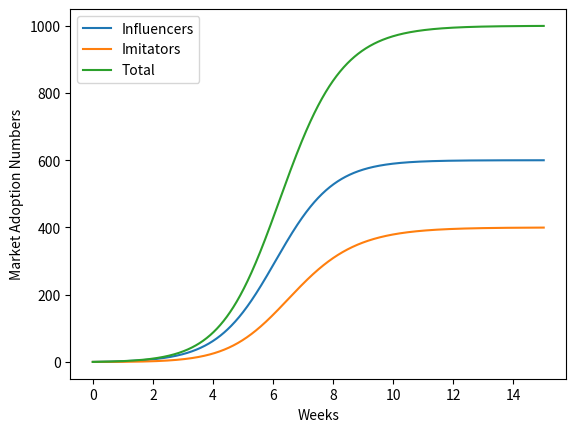
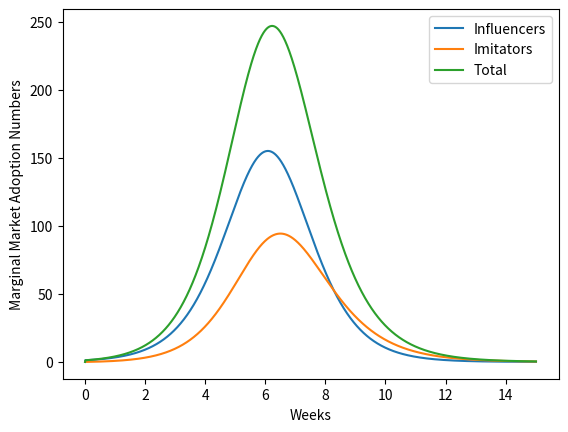

Source code (Python) for these figures, in order:
'''
[redacted]
secondproject.py
10/06/2017
This project plots the graph of the population adopotion by the influenital population and imitator population. It also plots the graph of rates of changes.
'''
import matplotlib.pyplot as pyplot
def productDiffusion2(inSize, imSize, rIn, sIn, rIm, sIm, weight, weeks, dt):
    '''
    This function simulates the product adoption over time in the Market with the inclusion of imitators and influential.
    Parameters:
        rIn, rIm: it is the chance of product adoption by the non-adopters in both cases of influenitals and imitators.
        sIn, sIm - it measures the interaction between adopters and non-adopters in both case of influentials and imitators.
        weeks: no of weeks
        dt: the small time difference.
        inSize: population of influentials
        imSize: population of imitators
        weight: measures the extent in which non-adopters impress adopters
    Return Values:
        timeList: The list of time for plotting X-Axis.
        aList: the list with the adoopters
        rList: the list with rate of changes
        totalList: the list of total
        Inlist1: the list of rate of changes of influentials
        ImList1: the list of rate of changes of imitators
    '''
    InList = []
    ImList = []
    totalList= []
    timeList = []
    
    influenced_adopters_Before= 0
    imitated_adopters_Before = 0
    total_adopters_Before = 0
    t = 0
    InList.append(influenced_adopters_Before)
    ImList.append(imitated_adopters_Before)
    totalList.append(total_adopters_Before)
    timeList.append(t)
    InList1 = [0]
    ImList1 = [0]
    totalList1 = [0]
    
    for i in range(0, int(weeks/dt)+1):
        newly_influenced = InList[-1]+ rIn*(1 - InList[-1])*dt + sIn * InList[-1] *(1 - InList[-1])*dt   #differential equations for newly influenced
        InList.append(newly_influenced)
        newly_imitated = ImList[-1] + rIm*(1 - ImList[-1])*dt + weight * sIm * InList[-1] * (1 - ImList[-1])*dt + (1 - weight) * sIm * ImList[-1] * (1 - ImList[-1])*dt
        ImList.append(newly_imitated)
        
        t = t+dt
        timeList.append(t)
        
        total_new_influenced = (newly_influenced - influenced_adopters_Before)/dt
        InList1.append(total_new_influenced)
        
        total_new_imitated = (newly_imitated - imitated_adopters_Before)/dt
        ImList1.append(total_new_imitated)
        
        total_new_adoptions = ((newly_influenced) + (newly_imitated))
        totalList.append(total_new_adoptions)
        total_adoptions = (total_new_adoptions - total_adopters_Before)/dt
        totalList1.append(total_adoptions)

        influenced_adopters_Before = newly_influenced
        imitated_adopters_Before = newly_imitated
        total_adopters_Before = total_new_adoptions
        
    for i in range(len(InList)):                                          # second loop to change fraction into percentage
        InList[i] = InList[i] * inSize
        InList1[i] = InList1[i] * inSize
        ImList[i] = ImList[i] * imSize
        ImList1[i] = ImList1[i] * imSize
        totalList1[i] = InList1[i] + ImList1[i]
        totalList[i] = InList[i] + ImList[i]
    return InList, ImList, InList1, ImList1,timeList, totalList, totalList1         #returns the lists
def main():
    inSize = 600
    imSize = 400
    rIn = 0.002
    sIn = 1.03
    rIm = 0
    sIm = 0.8
    weight = 0.6
    weeks = 15
    dt = 0.01
    InList, ImList, InList1, ImList1, timeList,totalList,totalList1= productDiffusion2(inSize, imSize, rIn, sIn, rIm, sIm, weight, weeks, dt)
    pyplot.figure(1)                                                                 #plots the figure 1
    pyplot.plot(timeList, InList, label = 'Influencers')
    pyplot.plot(timeList, ImList, label = 'Imitators')
    pyplot.plot(timeList, totalList, label = 'Total')
    pyplot.xlabel('Weeks')
    pyplot.ylabel('Market Adoption Numbers')
    pyplot.legend()
    
    pyplot.figure(2)                                                                   #plots the figure 2
    pyplot.plot(timeList, InList1, label = 'Influencers')
    pyplot.plot(timeList, ImList1, label = 'Imitators')
    pyplot.plot(timeList, totalList1, label = 'Total')
    pyplot.xlabel('Weeks')
    pyplot.ylabel('Marginal Market Adoption Numbers')
    pyplot.legend()
    pyplot.show()
    
main()
    
